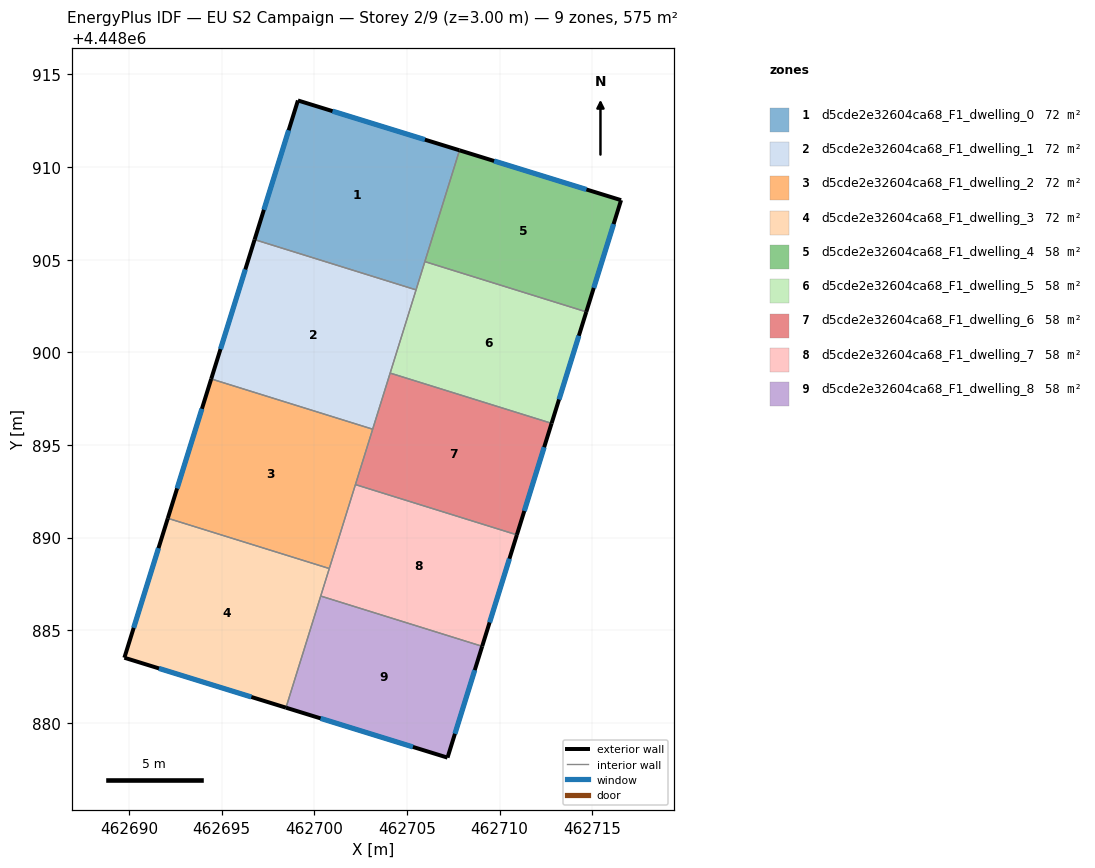
=== STOREY PLAN SPEC (per zone: floor XY polygon, exterior-wall plan segments, windows/doors) ===
zone 1: d5cde2e32604ca68_F1_dwelling_0  (71.9 m²)
  floor: (462707.84, 4448910.90) (462705.49, 4448903.37) (462696.78, 4448906.08) (462699.12, 4448913.59)
  exterior wall: (462699.12, 4448913.59) – (462696.78, 4448906.08)  [7.9 m]
    window: (462698.62, 4448911.98) – (462697.28, 4448907.69)  [7.7 m²]
  exterior wall: (462707.84, 4448910.90) – (462699.12, 4448913.59)  [9.1 m]
    window: (462705.97, 4448911.48) – (462700.99, 4448913.02)  [8.9 m²]
  interior walls: 3
zone 2: d5cde2e32604ca68_F1_dwelling_1  (71.9 m²)
  floor: (462705.49, 4448903.37) (462703.15, 4448895.85) (462694.44, 4448898.56) (462696.78, 4448906.08)
  exterior wall: (462696.78, 4448906.08) – (462694.44, 4448898.56)  [7.9 m]
    window: (462696.28, 4448904.47) – (462694.94, 4448900.17)  [7.7 m²]
  interior walls: 4
zone 3: d5cde2e32604ca68_F1_dwelling_2  (71.9 m²)
  floor: (462703.15, 4448895.85) (462700.81, 4448888.33) (462692.09, 4448891.04) (462694.44, 4448898.56)
  exterior wall: (462694.44, 4448898.56) – (462692.09, 4448891.04)  [7.9 m]
    window: (462693.94, 4448896.95) – (462692.60, 4448892.65)  [7.7 m²]
  interior walls: 4
zone 4: d5cde2e32604ca68_F1_dwelling_3  (71.9 m²)
  floor: (462700.81, 4448888.33) (462698.47, 4448880.82) (462689.75, 4448883.51) (462692.09, 4448891.04)
  exterior wall: (462689.75, 4448883.51) – (462698.47, 4448880.82)  [9.1 m]
    window: (462691.62, 4448882.94) – (462696.60, 4448881.40)  [8.9 m²]
  exterior wall: (462692.09, 4448891.04) – (462689.75, 4448883.51)  [7.9 m]
    window: (462691.59, 4448889.43) – (462690.25, 4448885.13)  [7.7 m²]
  interior walls: 3
zone 5: d5cde2e32604ca68_F1_dwelling_4  (57.5 m²)
  floor: (462716.56, 4448908.21) (462714.68, 4448902.18) (462705.97, 4448904.90) (462707.84, 4448910.90)
  exterior wall: (462716.56, 4448908.21) – (462707.84, 4448910.90)  [9.1 m]
    window: (462714.69, 4448908.79) – (462709.71, 4448910.33)  [8.9 m²]
  exterior wall: (462714.68, 4448902.18) – (462716.56, 4448908.21)  [6.3 m]
    window: (462715.09, 4448903.47) – (462716.16, 4448906.92)  [6.2 m²]
  interior walls: 2
zone 6: d5cde2e32604ca68_F1_dwelling_5  (57.5 m²)
  floor: (462714.68, 4448902.18) (462712.81, 4448896.17) (462704.10, 4448898.88) (462705.97, 4448904.90)
  exterior wall: (462712.81, 4448896.17) – (462714.68, 4448902.18)  [6.3 m]
    window: (462713.21, 4448897.45) – (462714.28, 4448900.89)  [6.2 m²]
  interior walls: 4
zone 7: d5cde2e32604ca68_F1_dwelling_6  (57.5 m²)
  floor: (462712.81, 4448896.17) (462710.94, 4448890.15) (462702.22, 4448892.86) (462704.10, 4448898.88)
  exterior wall: (462710.94, 4448890.15) – (462712.81, 4448896.17)  [6.3 m]
    window: (462711.34, 4448891.44) – (462712.41, 4448894.88)  [6.2 m²]
  interior walls: 4
zone 8: d5cde2e32604ca68_F1_dwelling_7  (57.5 m²)
  floor: (462710.94, 4448890.15) (462709.06, 4448884.13) (462700.35, 4448886.84) (462702.22, 4448892.86)
  exterior wall: (462709.06, 4448884.13) – (462710.94, 4448890.15)  [6.3 m]
    window: (462709.46, 4448885.42) – (462710.53, 4448888.86)  [6.2 m²]
  interior walls: 4
zone 9: d5cde2e32604ca68_F1_dwelling_8  (57.5 m²)
  floor: (462709.06, 4448884.13) (462707.19, 4448878.12) (462698.47, 4448880.82) (462700.35, 4448886.84)
  exterior wall: (462707.19, 4448878.12) – (462709.06, 4448884.13)  [6.3 m]
    window: (462707.59, 4448879.41) – (462708.66, 4448882.84)  [6.2 m²]
  exterior wall: (462698.47, 4448880.82) – (462707.19, 4448878.12)  [9.1 m]
    window: (462700.34, 4448880.24) – (462705.32, 4448878.70)  [8.9 m²]
  interior walls: 2

=== DERIVED (storey summary) ===
Building: EU S2 Campaign
Storey: 2 of 9  (floor level z = 3.00 m)
Storey gross floor area: 575.2 m²
Zones on this storey: 9
  - d5cde2e32604ca68_F1_dwelling_0: floor 71.9 m²; exterior wall 17.0 m (51.0 m²); 2 window(s) 16.7 m²; WWR 32.7%
  - d5cde2e32604ca68_F1_dwelling_1: floor 71.9 m²; exterior wall 7.9 m (23.6 m²); 1 window(s) 7.7 m²; WWR 32.7%
  - d5cde2e32604ca68_F1_dwelling_2: floor 71.9 m²; exterior wall 7.9 m (23.6 m²); 1 window(s) 7.7 m²; WWR 32.7%
  - d5cde2e32604ca68_F1_dwelling_3: floor 71.9 m²; exterior wall 17.0 m (51.0 m²); 2 window(s) 16.7 m²; WWR 32.7%
  - d5cde2e32604ca68_F1_dwelling_4: floor 57.5 m²; exterior wall 15.4 m (46.3 m²); 2 window(s) 15.1 m²; WWR 32.7%
  - d5cde2e32604ca68_F1_dwelling_5: floor 57.5 m²; exterior wall 6.3 m (18.9 m²); 1 window(s) 6.2 m²; WWR 32.7%
  - d5cde2e32604ca68_F1_dwelling_6: floor 57.5 m²; exterior wall 6.3 m (18.9 m²); 1 window(s) 6.2 m²; WWR 32.7%
  - d5cde2e32604ca68_F1_dwelling_7: floor 57.5 m²; exterior wall 6.3 m (18.9 m²); 1 window(s) 6.2 m²; WWR 32.7%
  - d5cde2e32604ca68_F1_dwelling_8: floor 57.5 m²; exterior wall 15.4 m (46.3 m²); 2 window(s) 15.1 m²; WWR 32.7%
Zone adjacency (shared interzone walls):
  - d5cde2e32604ca68_F1_dwelling_0 ↔ d5cde2e32604ca68_F1_dwelling_1
  - d5cde2e32604ca68_F1_dwelling_0 ↔ d5cde2e32604ca68_F1_dwelling_4
  - d5cde2e32604ca68_F1_dwelling_0 ↔ d5cde2e32604ca68_F1_dwelling_5
  - d5cde2e32604ca68_F1_dwelling_1 ↔ d5cde2e32604ca68_F1_dwelling_2
  - d5cde2e32604ca68_F1_dwelling_1 ↔ d5cde2e32604ca68_F1_dwelling_5
  - d5cde2e32604ca68_F1_dwelling_1 ↔ d5cde2e32604ca68_F1_dwelling_6
  - d5cde2e32604ca68_F1_dwelling_2 ↔ d5cde2e32604ca68_F1_dwelling_3
  - d5cde2e32604ca68_F1_dwelling_2 ↔ d5cde2e32604ca68_F1_dwelling_6
  - d5cde2e32604ca68_F1_dwelling_2 ↔ d5cde2e32604ca68_F1_dwelling_7
  - d5cde2e32604ca68_F1_dwelling_3 ↔ d5cde2e32604ca68_F1_dwelling_7
  - d5cde2e32604ca68_F1_dwelling_3 ↔ d5cde2e32604ca68_F1_dwelling_8
  - d5cde2e32604ca68_F1_dwelling_4 ↔ d5cde2e32604ca68_F1_dwelling_5
  - d5cde2e32604ca68_F1_dwelling_5 ↔ d5cde2e32604ca68_F1_dwelling_6
  - d5cde2e32604ca68_F1_dwelling_6 ↔ d5cde2e32604ca68_F1_dwelling_7
  - d5cde2e32604ca68_F1_dwelling_7 ↔ d5cde2e32604ca68_F1_dwelling_8